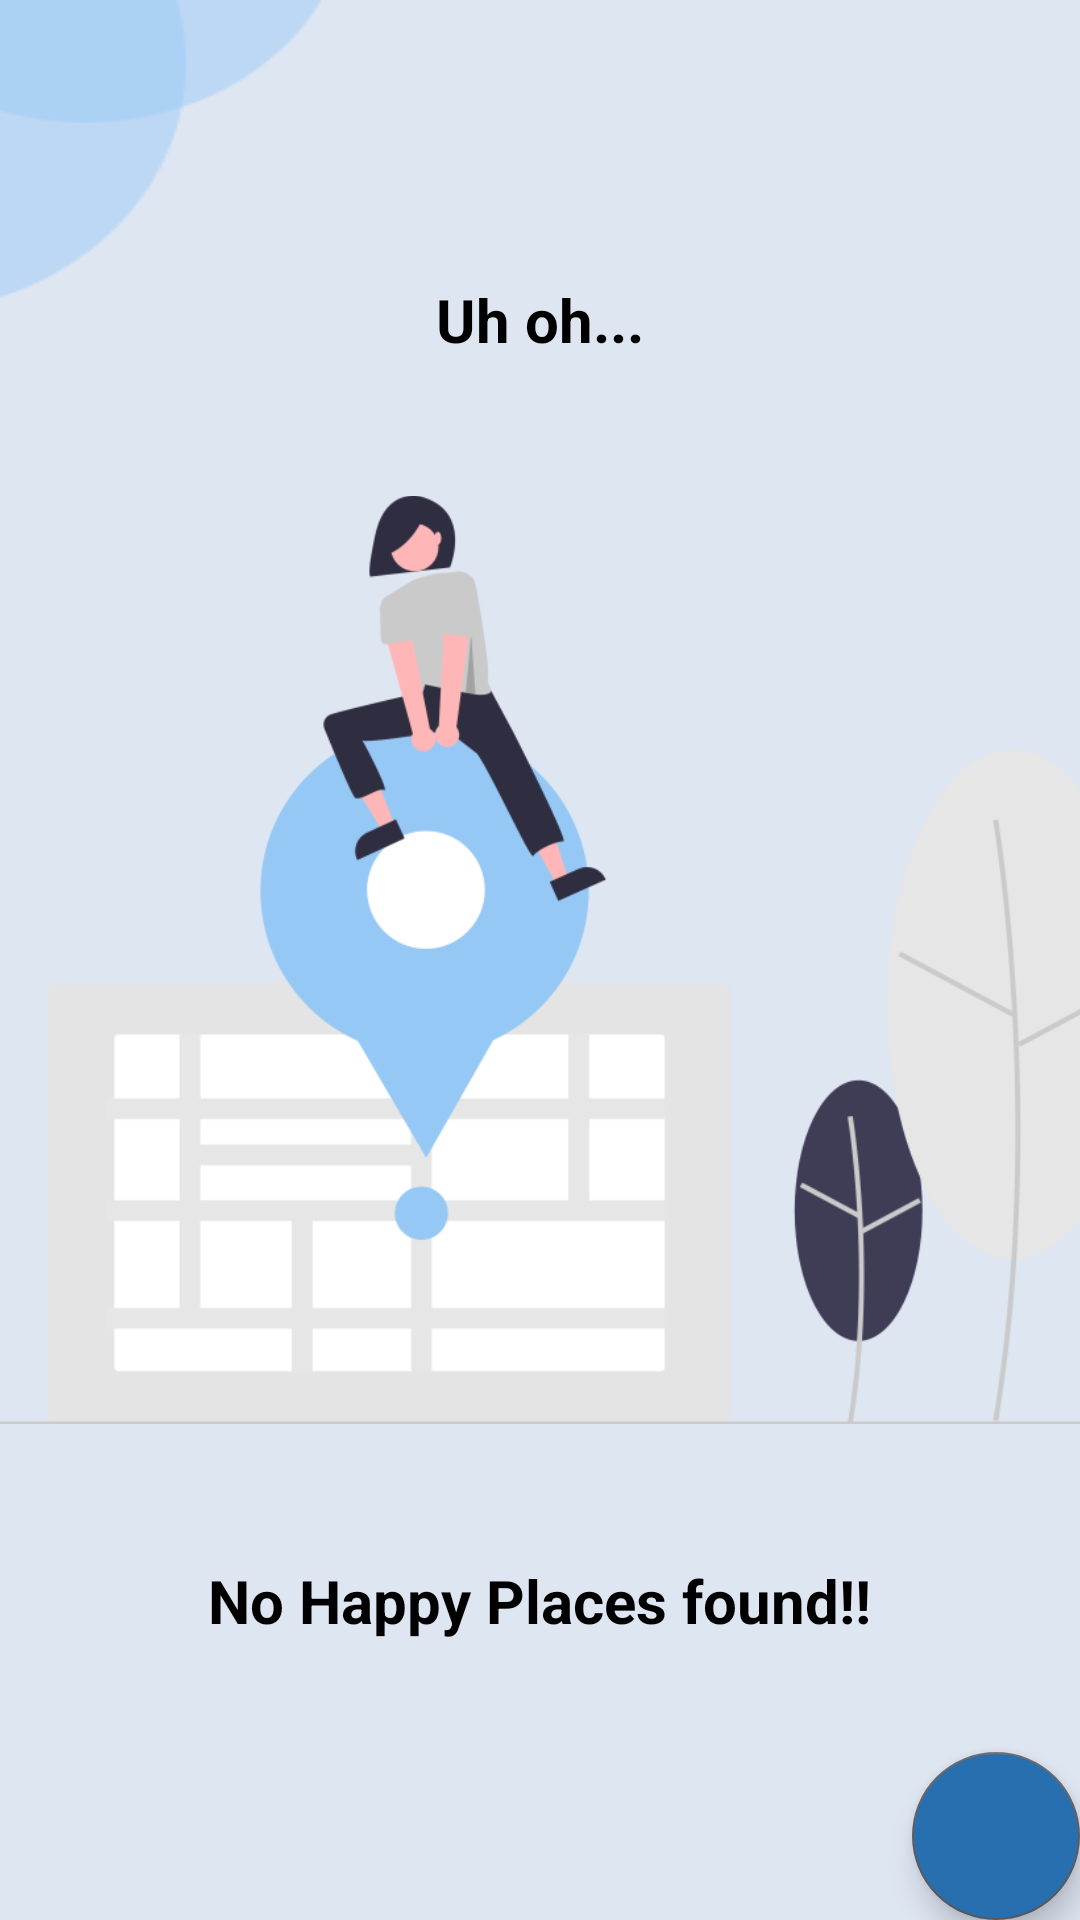

Reconstruct the res/layout file that produces this screen, plus the resources it refers to.
<!-- AndroidManifest.xml: application theme Theme.HappyPlacesApp -->
<!-- res/layout/activity_main.xml -->
<?xml version="1.0" encoding="utf-8"?>
<FrameLayout xmlns:android="http://schemas.android.com/apk/res/android"
    xmlns:app="http://schemas.android.com/apk/res-auto"
    xmlns:tools="http://schemas.android.com/tools"
    android:layout_width="match_parent"
    android:layout_height="match_parent"
    android:background="@drawable/happy_places"
    tools:context=".activities.MainActivity">
    <androidx.recyclerview.widget.RecyclerView
        android:layout_width="match_parent"
        android:layout_height="match_parent"
        android:visibility="gone"
        tools:visibility="gone"
        android:id="@+id/rvHappyPlaces"/>

    <LinearLayout
        android:id="@+id/llNoPlace"
        android:layout_width="match_parent"
        android:layout_gravity="center"
        android:layout_height="wrap_content"
        android:orientation="vertical">

        <TextView
            android:layout_width="wrap_content"
            android:layout_height="wrap_content"
            android:layout_gravity="top|center"
            android:gravity="center"
            android:text="Uh oh..."
            android:textColor="@color/black"
            android:textSize="20sp"
            android:textStyle="bold" />

        <ImageView
            android:layout_width="400dp"
            android:layout_height="400dp"
            android:layout_gravity="center"
            android:src="@drawable/location"
            android:contentDescription="Add Happy Place Image"/>

        <TextView
            android:layout_width="wrap_content"
            android:layout_height="wrap_content"
            android:layout_gravity="bottom|center"
            android:gravity="center"
            android:text="No Happy Places found!!"
            android:textColor="@color/black"
            android:textSize="20sp"
            android:textStyle="bold" />

    </LinearLayout>


    <com.google.android.material.floatingactionbutton.FloatingActionButton
        android:id="@+id/fabAddHappyPlace"
        android:layout_width="wrap_content"
        android:layout_height="wrap_content"
        android:backgroundTint="#276FAF"
        android:layout_gravity="bottom|end"
        app:srcCompat="@drawable/ic_baseline_add_24" />

</FrameLayout>
<!-- resources referenced by this layout -->
<resources>
  <color name="black">#000000</color>
  <!-- drawable happy_places: png bitmap (drawable, 4026 bytes) -->
  <!-- drawable location: png bitmap (drawable, 45884 bytes) -->
  <style name="Theme.HappyPlacesApp" parent="Theme.MaterialComponents.DayNight.NoActionBar">
          
          <item name="colorPrimary">@color/colour_primary</item>
          <item name="colorPrimaryVariant">@color/colour_secondary</item>
          <item name="colorOnPrimary">@color/white</item>
          
          <item name="colorSecondary">@color/dark_grey</item>
          <item name="colorSecondaryVariant">@color/light_grey</item>
          <item name="colorOnSecondary">@color/black</item>
          
          <item name="android:statusBarColor" tools:targetApi="l">?attr/colorPrimaryVariant</item>
          
      </style>
  <color name="colour_primary">#276FAF</color>
  <color name="colour_secondary">#96C8F5</color>
  <color name="white">#FFFFFFFF</color>
  <color name="dark_grey">#5D5C61</color>
  <color name="light_grey">#7f7f7f</color>
</resources>
